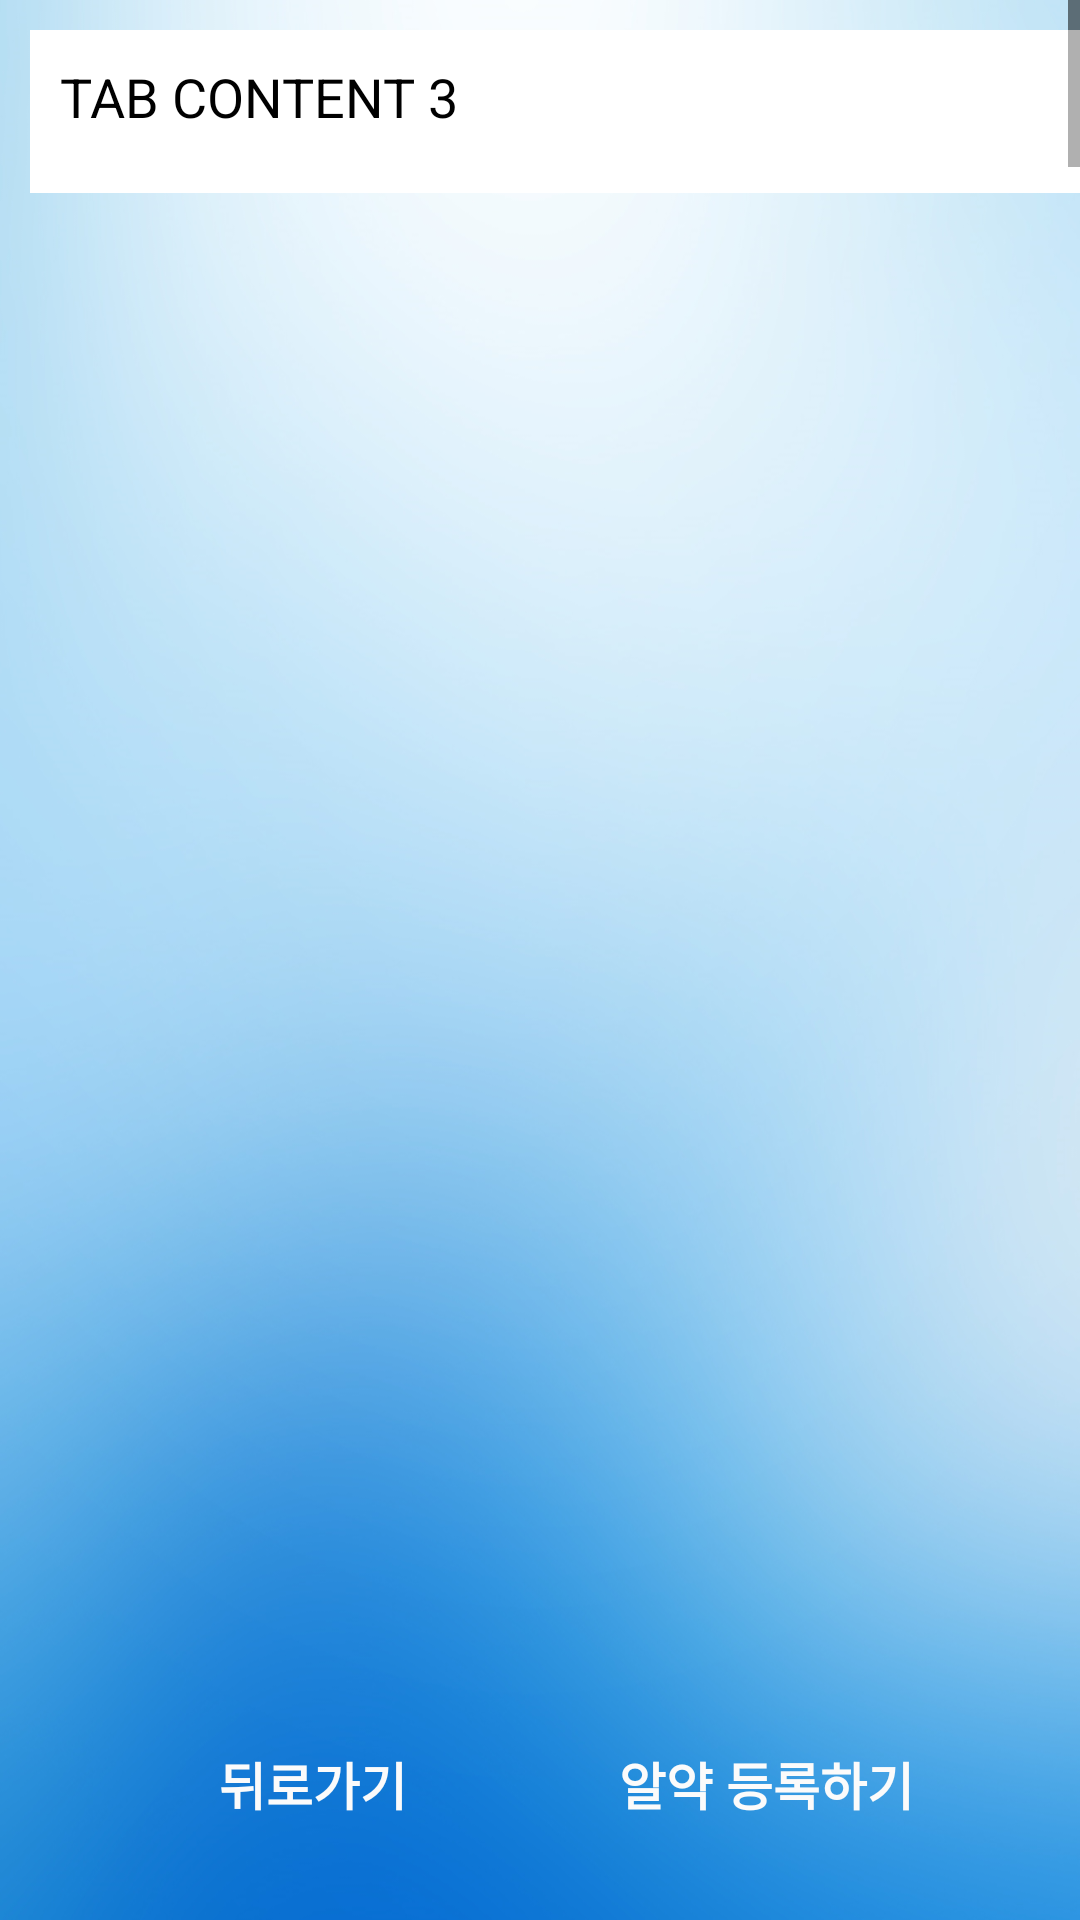

Reconstruct the res/layout file that produces this screen, plus the resources it refers to.
<!-- AndroidManifest.xml: application theme AppTheme -->
<!-- res/layout/show_detail.xml -->
<?xml version="1.0" encoding="utf-8"?>
<androidx.constraintlayout.widget.ConstraintLayout xmlns:android="http://schemas.android.com/apk/res/android"
    xmlns:tools="http://schemas.android.com/tools"
    android:layout_width="match_parent"
    android:layout_height="match_parent"
    android:background="@drawable/back"
    xmlns:app="http://schemas.android.com/apk/res-auto">

    <LinearLayout
        android:layout_width="match_parent"
        android:layout_height="match_parent"
        android:orientation="vertical">

        <LinearLayout
            android:layout_width="match_parent"
            android:layout_height="wrap_content"
            android:layout_weight="95">

                <TabHost
                    android:id="@+id/tabHost1"
                    android:layout_width="match_parent"
                    android:layout_height="match_parent">

                    <LinearLayout
                        android:layout_width="match_parent"
                        android:layout_height="match_parent"
                        android:orientation="vertical">

                        <LinearLayout
                            android:layout_width="match_parent"
                            android:layout_height="wrap_content"
>

                            <TabWidget
                                android:id="@android:id/tabs"
                                android:layout_width="match_parent"
                                android:layout_height="wrap_content"
                                android:background="@drawable/minor_border" />

                        </LinearLayout>

                        <LinearLayout
                            android:layout_width="match_parent"
                            android:layout_height="wrap_content"
                            android:orientation="vertical">

                            

                            

                            <FrameLayout
                                android:id="@android:id/tabcontent"
                                android:layout_width="match_parent"
                                android:layout_height="wrap_content">

                                
                                <LinearLayout
                                    android:id="@+id/content1"
                                    android:layout_width="match_parent"
                                    android:layout_height="wrap_content"
                                    android:orientation="vertical">

                                    <ScrollView
                                        android:layout_width="match_parent"
                                        android:layout_height="match_parent"
                                        android:fillViewport="true"
                                        app:layout_constraintBottom_toBottomOf="parent"
                                        app:layout_constraintLeft_toLeftOf="parent"
                                        app:layout_constraintRight_toRightOf="parent"
                                        app:layout_constraintTop_toTopOf="parent"
                                        app:layout_constraintVertical_bias="0.582"
                                        tools:layout_constraintBottom_creator="1"
                                        tools:layout_constraintLeft_creator="1"
                                        tools:layout_constraintRight_creator="1"
                                        tools:layout_constraintTop_creator="1">

                                        <ListView
                                            android:id="@+id/tab1_listView"
                                            android:layout_width="match_parent"
                                            android:layout_height="match_parent"
                                            android:choiceMode="multipleChoice"
                                            android:divider="#ffffff"
                                            android:dividerHeight="50dp" />

                                    </ScrollView>

                                </LinearLayout>

                                
                                <LinearLayout
                                    android:id="@+id/content2"
                                    android:layout_width="match_parent"
                                    android:layout_height="wrap_content"
                                    android:orientation="vertical">

                                    <ScrollView
                                        android:layout_width="match_parent"
                                        android:layout_height="match_parent"
                                        android:fillViewport="true"
                                        android:scrollbars="vertical"
                                        app:layout_constraintBottom_toBottomOf="parent"
                                        app:layout_constraintLeft_toLeftOf="parent"
                                        app:layout_constraintRight_toRightOf="parent"
                                        app:layout_constraintTop_toTopOf="parent"
                                        app:layout_constraintVertical_bias="0.582"
                                        tools:layout_constraintBottom_creator="1"
                                        tools:layout_constraintLeft_creator="1"
                                        tools:layout_constraintRight_creator="1"
                                        tools:layout_constraintTop_creator="1">

                                        <TextView
                                            android:id="@+id/tab2"
                                            android:layout_width="match_parent"
                                            android:layout_height="wrap_content"
                                            android:background="#FFFFFF"
                                            android:padding="10dp"
                                            android:text="TAB CONTENT 2"
                                            android:textColor="#000000"
                                            android:textSize="18dp"
                                            android:layout_margin="10dp"/>
                                    </ScrollView>

                                </LinearLayout>

                                
                                <LinearLayout
                                    android:id="@+id/content3"
                                    android:layout_width="match_parent"
                                    android:layout_height="wrap_content"
                                    android:orientation="vertical">

                                    <ScrollView
                                        android:layout_width="match_parent"
                                        android:layout_height="match_parent"
                                        android:fillViewport="true"
                                        android:scrollbars="vertical"
                                        app:layout_constraintBottom_toBottomOf="parent"
                                        app:layout_constraintLeft_toLeftOf="parent"
                                        app:layout_constraintRight_toRightOf="parent"
                                        app:layout_constraintTop_toTopOf="parent"
                                        app:layout_constraintVertical_bias="0.582"
                                        tools:layout_constraintBottom_creator="1"
                                        tools:layout_constraintLeft_creator="1"
                                        tools:layout_constraintRight_creator="1"
                                        tools:layout_constraintTop_creator="1">

                                        <TextView
                                            android:id="@+id/tab3"
                                            android:layout_width="match_parent"
                                            android:layout_height="wrap_content"
                                            android:background="#FFFFFF"
                                            android:padding="10dp"
                                            android:text="TAB CONTENT 3"
                                            android:textColor="#000000"
                                            android:textSize="18dp"
                                            android:layout_margin="10dp"/>
                                    </ScrollView>
                                </LinearLayout>

                            </FrameLayout>
                        </LinearLayout>

                    </LinearLayout>

                </TabHost>

        </LinearLayout>

        <LinearLayout
            android:layout_width="match_parent"
            android:layout_height="wrap_content"
            android:orientation="horizontal"
            android:gravity="center"
            android:layout_weight="5"
            android:layout_marginVertical="10dp">

            <Button
                android:id="@+id/button3"
                android:layout_width="121dp"
                android:layout_height="45dp"
                android:background="@drawable/border"
                android:onClick="show_detail_back"
                android:text="뒤로가기"
                android:textColor="#FBFBFB"
                android:textSize="17dp"
                android:textStyle="bold"
                android:layout_gravity="center_vertical"
                android:layout_marginRight="15dp"
                app:layout_constraintBottom_toBottomOf="parent"
                app:layout_constraintHorizontal_bias="0.2"
                app:layout_constraintLeft_toLeftOf="parent"
                app:layout_constraintRight_toRightOf="parent"
                app:layout_constraintTop_toTopOf="parent"
                app:layout_constraintVertical_bias="0.94" />

            <Button
                android:id="@+id/add_pill"
                android:layout_width="121dp"
                android:layout_height="45dp"
                android:background="@drawable/border"
                android:onClick="add_pill"
                android:text="알약 등록하기"
                android:textColor="#FBFBFB"
                android:textSize="17dp"
                android:textStyle="bold"
                android:layout_gravity="center_vertical"
                android:layout_marginLeft="15dp"
                app:layout_constraintBottom_toBottomOf="parent"
                app:layout_constraintHorizontal_bias="0.8"
                app:layout_constraintLeft_toLeftOf="parent"
                app:layout_constraintRight_toRightOf="parent"
                app:layout_constraintTop_toTopOf="parent"
                app:layout_constraintVertical_bias="0.941" />

        </LinearLayout>
    </LinearLayout>


</androidx.constraintlayout.widget.ConstraintLayout>
<!-- resources referenced by this layout -->
<resources>
  <!-- drawable back: png bitmap (drawable, 449092 bytes) -->
</resources>
